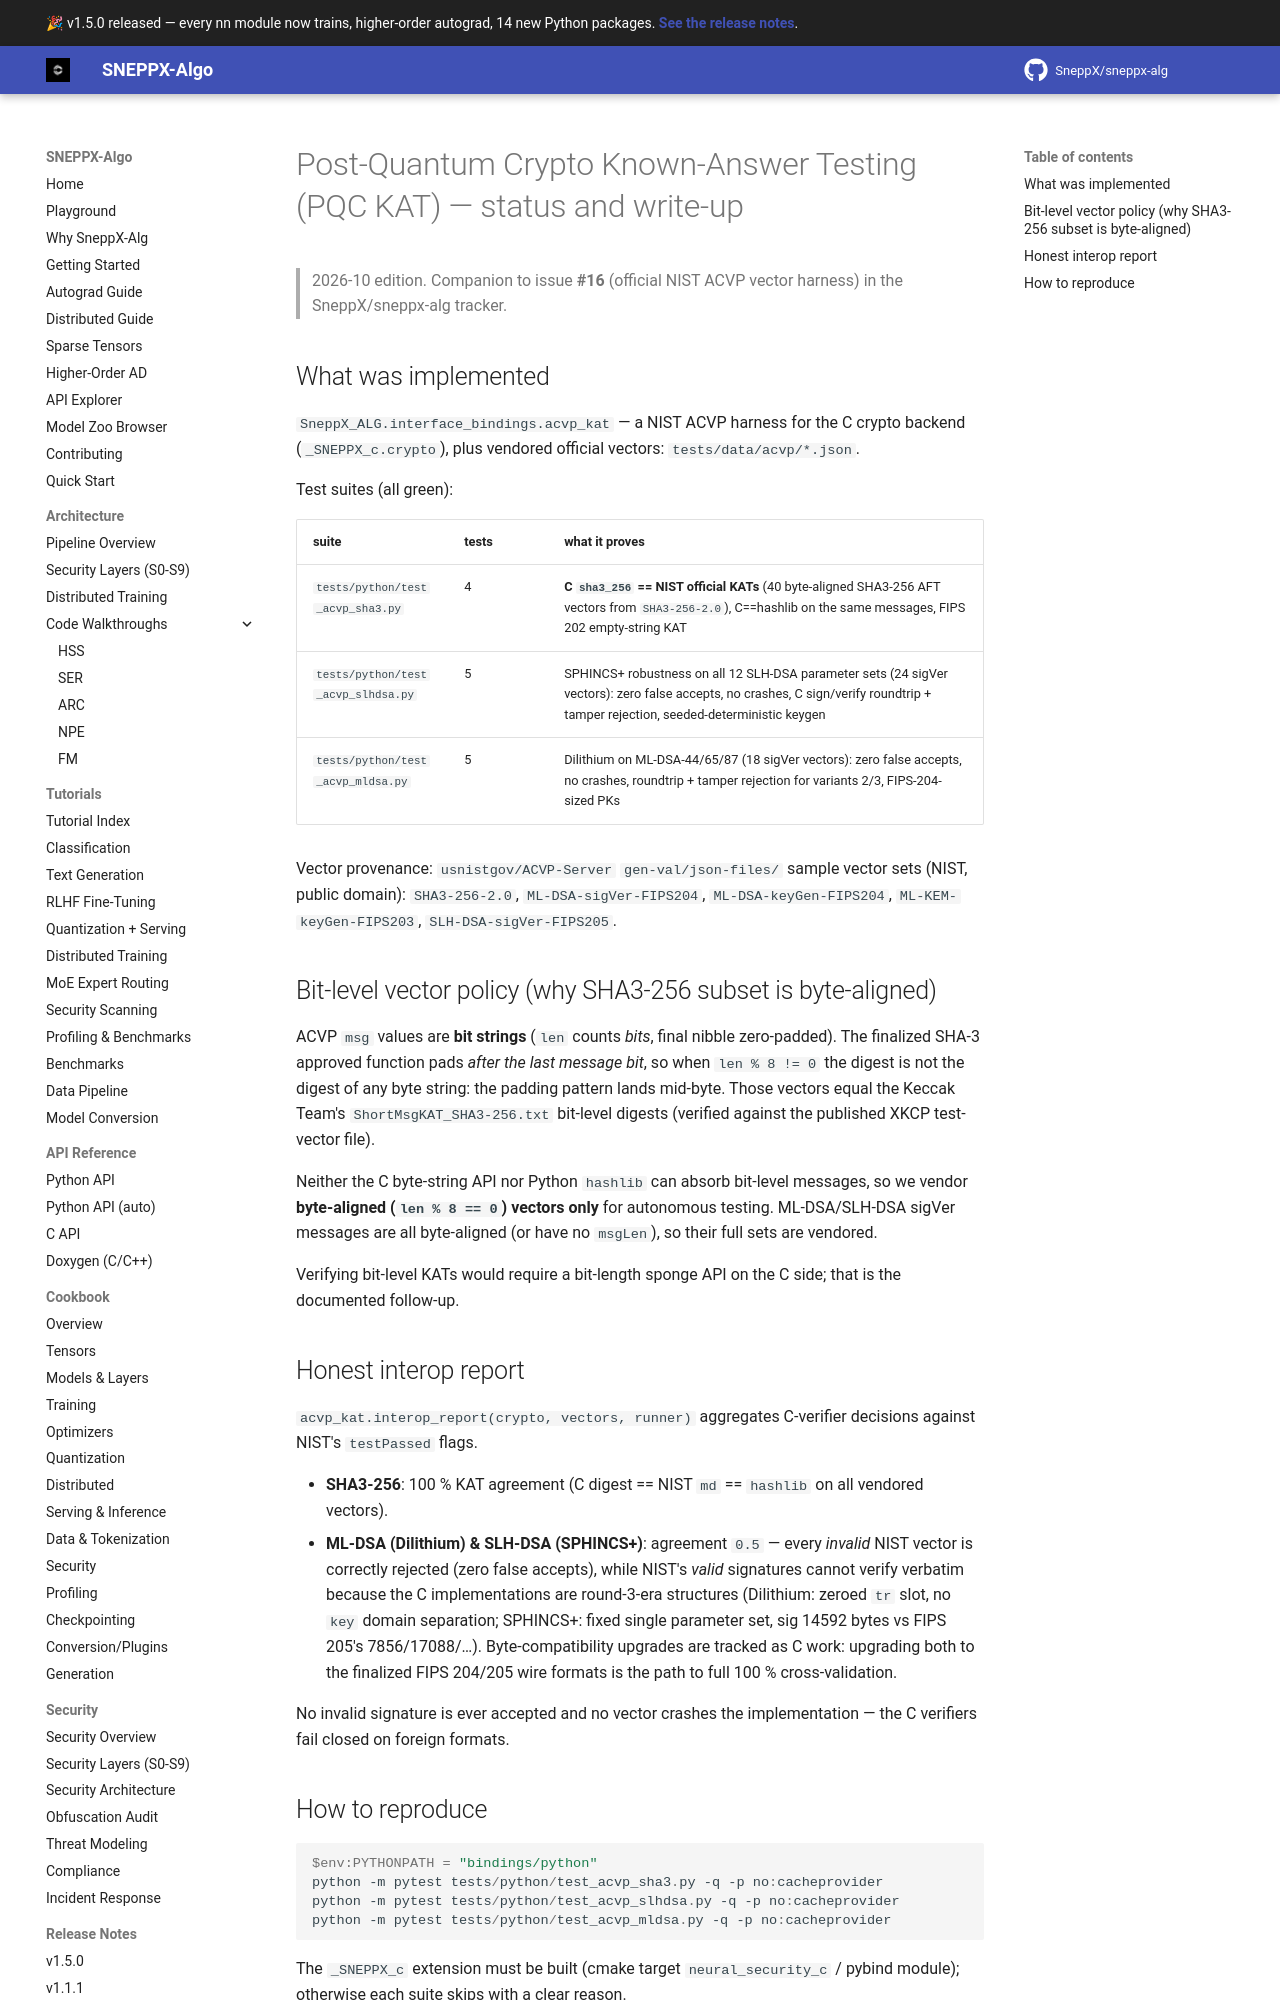

repository: SneppX/sneppx-alg · page: 1.5.0/pqc_kat/index.html · generator: mkdocs

---
description: "Post-quantum cryptography known-answer test status for SneppX-ALG: NIST ACVP vectors, results and documented interoperability gaps."
---

# Post-Quantum Crypto Known-Answer Testing (PQC KAT) — status and write-up

 > 2026-11-13 update. Companion to issue **#16** (official NIST ACVP vector
> harness) in the SneppX/sneppx-alg tracker. The deterministic RNG used by
> seeded key-generation tests is now compiled only into explicit test builds.

## What was implemented

`SneppX_ALG.interface_bindings.acvp_kat` — a NIST ACVP harness for the C
crypto backend (`_SNEPPX_c.crypto`), plus vendored official vectors:
`tests/data/acvp/*.json`.

Test suites (availability depends on build configuration):

| suite | tests | what it proves |
|---|---|---|
| `tests/python/test_acvp_sha3.py` | 4 | **C `sha3_256` == NIST official KATs** (40 byte-aligned SHA3-256 AFT vectors from `SHA3-256-2.0`), C==hashlib on the same messages, FIPS 202 empty-string KAT |
| `tests/python/test_acvp_mlkem.py` | conditional | Deterministic keyGen and encaps/decaps tests require a test-only extension built with `SNEPPX_ENABLE_TEST_RNG=ON`; production builds skip this module. No FIPS validation is claimed. |
| `tests/python/test_acvp_slhdsa.py` | conditional | Signature-verification vectors and C roundtrip/tamper tests; seeded determinism requires a test-only build. KeyGen vectors are explicitly skipped because they provide no reproducible entropy input accepted by the current C API. |
| `tests/python/test_acvp_mldsa.py` | conditional | Signature-verification and roundtrip/tamper tests; deterministic keyGen vectors require a test-only extension built with `SNEPPX_ENABLE_TEST_RNG=ON`. |

Vector provenance: `usnistgov/ACVP-Server` `gen-val/json-files/` sample
vector sets (NIST, public domain): `SHA3-256-2.0`, `ML-KEM-keyGen-FIPS203`,
`ML-KEM-encapsDecaps-FIPS203`, `ML-DSA-sigVer-FIPS204`, `ML-DSA-keyGen-FIPS204`,
`SLH-DSA-sigVer-FIPS205`, `SLH-DSA-keyGen-FIPS205`.

## Bit-level vector policy (why SHA3-256 subset is byte-aligned)

ACVP `msg` values are **bit strings** (`len` counts *bits*, final nibble
zero-padded). The finalized SHA-3 approved function pads *after the last
message bit*, so when `len % 8 != 0` the digest is not the digest of any
byte string: the padding pattern lands mid-byte. Those vectors equal the
Keccak Team's `ShortMsgKAT_SHA3-256.txt` bit-level digests (verified against
the published XKCP test-vector file).

Neither the C byte-string API nor Python `hashlib` can absorb bit-level
messages, so we vendor **byte-aligned (`len % 8 == 0`) vectors only** for
autonomous testing. ML-DSA/SLH-DSA sigVer messages are all byte-aligned
(or have no `msgLen`), so their full sets are vendored.

Verifying bit-level KATs would require a bit-length sponge API on the C
side; that is the documented follow-up.
